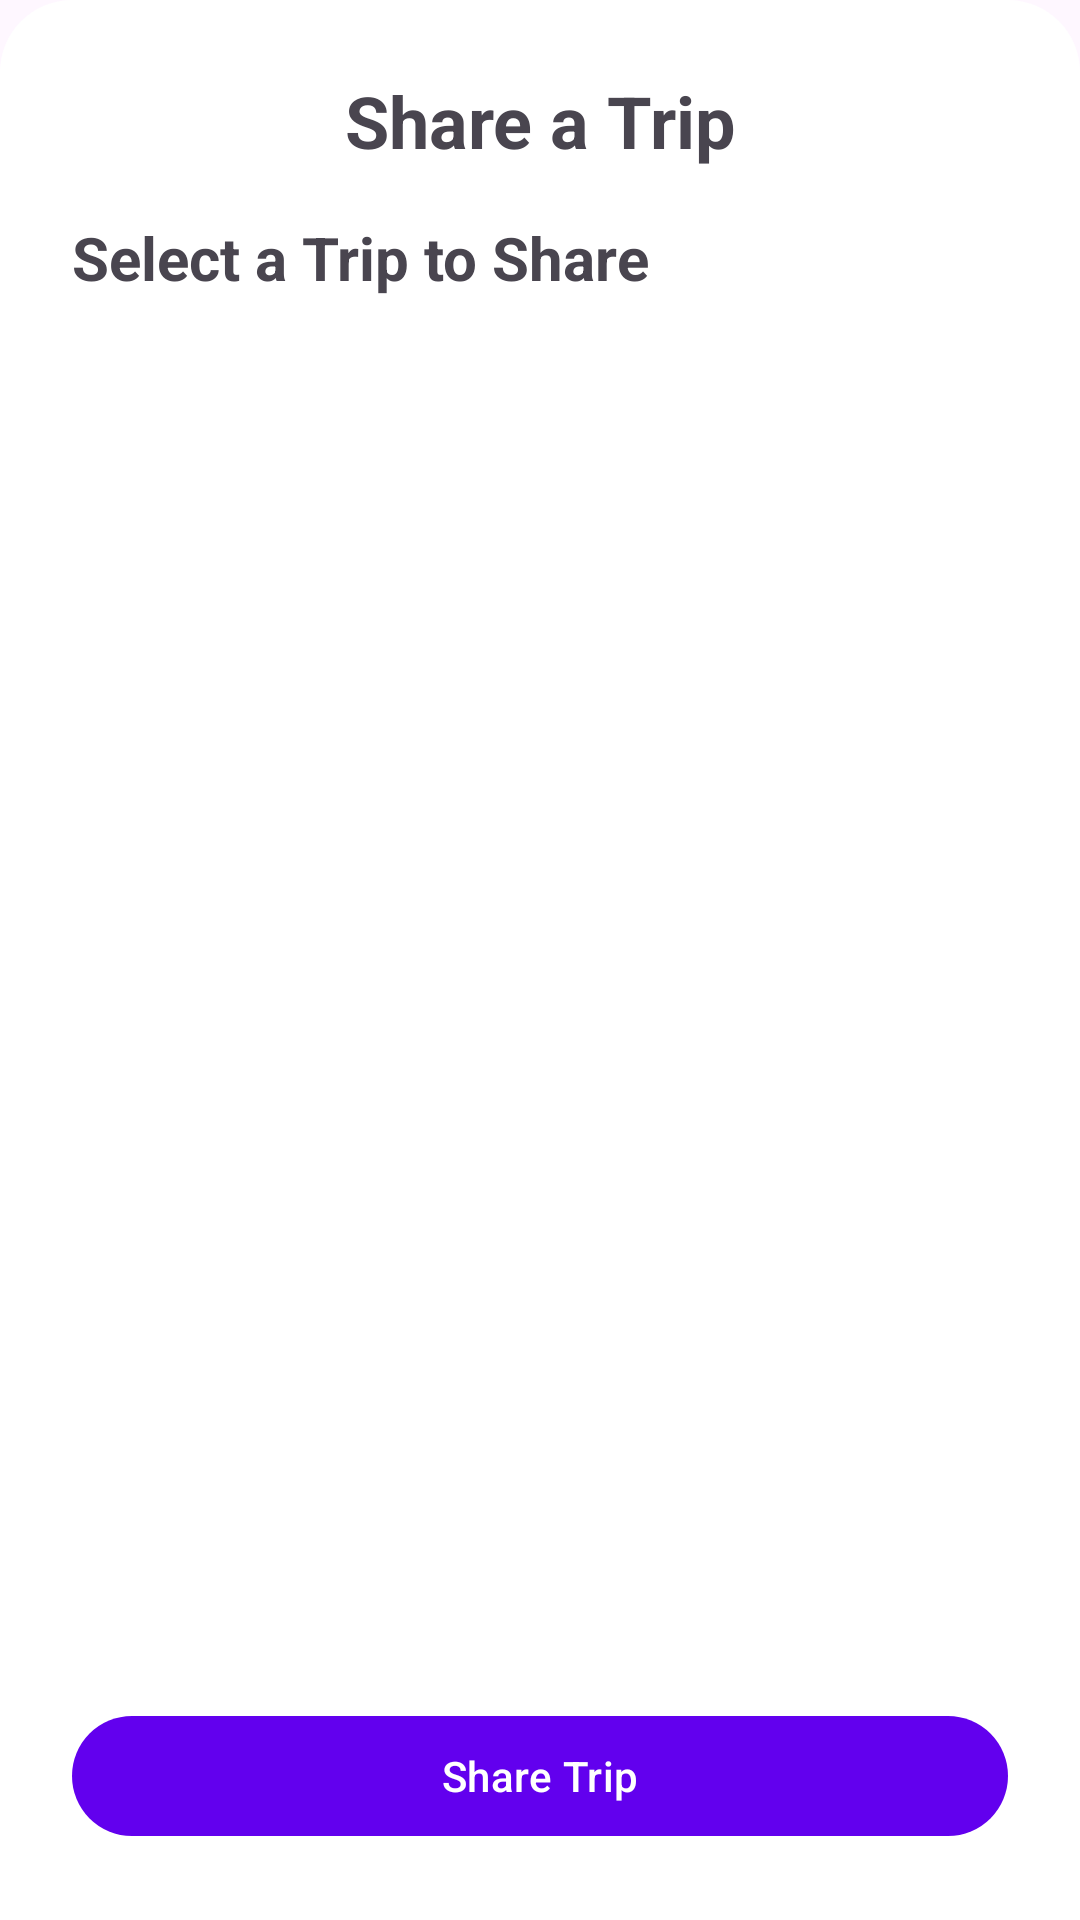

Reconstruct the res/layout file that produces this screen, plus the resources it refers to.
<!-- AndroidManifest.xml: application theme Theme.TripWise -->
<!-- res/layout/dialog_share_trip.xml -->
<?xml version="1.0" encoding="utf-8"?>
<androidx.constraintlayout.widget.ConstraintLayout
    xmlns:android="http://schemas.android.com/apk/res/android"
    xmlns:app="http://schemas.android.com/apk/res-auto"
    xmlns:tools="http://schemas.android.com/tools"
    android:layout_width="match_parent"
    android:layout_height="match_parent"
    android:background="@drawable/rounded_dialog_background"
    android:padding="@dimen/margin_large">

    <TextView
        android:id="@+id/tv_title"
        android:layout_width="wrap_content"
        android:layout_height="wrap_content"
        android:text="@string/share_a_trip"
        android:textSize="@dimen/text_medium"
        android:textStyle="bold"
        app:layout_constraintStart_toStartOf="parent"
        app:layout_constraintEnd_toEndOf="parent"
        app:layout_constraintTop_toTopOf="parent" />

    <ImageButton
        android:id="@+id/btn_close"
        android:layout_width="@dimen/button_size"
        android:layout_height="@dimen/button_size"
        android:src="@drawable/ic_close"
        android:background="?attr/selectableItemBackgroundBorderless"
        android:contentDescription="@string/close"
        app:layout_constraintEnd_toEndOf="parent"
        app:layout_constraintTop_toTopOf="parent"
        app:tint="?attr/colorOnSurface"
        android:scaleType="fitCenter"/>

    <TextView
        android:id="@+id/tv_no_trips_to_share"
        android:layout_width="wrap_content"
        android:layout_height="wrap_content"
        android:text="@string/you_have_no_trips_to_share_please_create_a_trip_first"
        android:textAlignment="center"
        android:textSize="@dimen/text_size"
        android:visibility="gone"
        app:layout_constraintStart_toStartOf="parent"
        app:layout_constraintEnd_toEndOf="parent"
        app:layout_constraintTop_toBottomOf="@id/tv_title"
        app:layout_constraintBottom_toTopOf="@id/btn_share"
        app:layout_constraintVertical_bias="0.4"/>

    <ScrollView
        android:layout_width="match_parent"
        android:layout_height="@dimen/_0dp"
        android:layout_marginTop="@dimen/margin_size"
        app:layout_constraintTop_toBottomOf="@id/tv_title"
        app:layout_constraintBottom_toTopOf="@id/btn_share"
        android:paddingBottom="@dimen/margin_size">

        <androidx.constraintlayout.widget.ConstraintLayout
            android:layout_width="match_parent"
            android:layout_height="wrap_content">

            <androidx.constraintlayout.widget.ConstraintLayout
                android:id="@+id/cl_trip_selection"
                android:layout_width="match_parent"
                android:layout_height="wrap_content"
                app:layout_constraintTop_toTopOf="parent">

                <TextView
                    android:id="@+id/tv_select_trip_title"
                    android:layout_width="wrap_content"
                    android:layout_height="wrap_content"
                    android:text="@string/select_a_trip_to_share"
                    android:textSize="@dimen/text_size"
                    android:textStyle="bold"
                    app:layout_constraintStart_toStartOf="parent"
                    app:layout_constraintTop_toTopOf="parent" />


                <androidx.recyclerview.widget.RecyclerView
                    android:id="@+id/rv_trip_selection"
                    android:layout_width="match_parent"
                    android:layout_height="wrap_content"
                    android:layout_marginTop="@dimen/margin_small"
                    android:orientation="horizontal"
                    app:layoutManager="androidx.recyclerview.widget.LinearLayoutManager"
                    app:layout_constraintTop_toBottomOf="@id/tv_select_trip_title"
                    tools:itemCount="3"
                    tools:listitem="@layout/item_trip_card_small" />

            </androidx.constraintlayout.widget.ConstraintLayout>


            <androidx.constraintlayout.widget.ConstraintLayout
                android:id="@+id/cl_photo_and_text_selection"
                android:layout_width="match_parent"
                android:layout_height="wrap_content"
                android:visibility="gone"
                app:layout_constraintTop_toTopOf="parent">

                <TextView
                    android:id="@+id/tv_selected_trip_title"
                    android:layout_width="wrap_content"
                    android:layout_height="wrap_content"
                    android:textSize="@dimen/text_size"
                    android:textStyle="bold"
                    app:layout_constraintStart_toStartOf="parent"
                    app:layout_constraintTop_toTopOf="parent"
                    tools:text="Trip to Paris" />

                <TextView
                    android:id="@+id/tv_select_photos_title"
                    android:layout_width="wrap_content"
                    android:layout_height="wrap_content"
                    android:layout_marginTop="@dimen/margin_size"
                    android:text="@string/select_photos_optional"
                    android:textSize="@dimen/text_size"
                    android:textStyle="bold"
                    app:layout_constraintStart_toStartOf="parent"
                    app:layout_constraintTop_toBottomOf="@id/tv_selected_trip_title" />

                <TextView
                    android:id="@+id/tv_no_photos_available"
                    android:layout_width="wrap_content"
                    android:layout_height="wrap_content"
                    android:text="@string/no_photos_available_for_this_trip"
                    android:textSize="@dimen/_16sp"
                    android:layout_marginTop="@dimen/margin_small"
                    android:visibility="gone"
                    app:layout_constraintStart_toStartOf="parent"
                    app:layout_constraintTop_toBottomOf="@id/tv_select_photos_title" />

                <androidx.recyclerview.widget.RecyclerView
                    android:id="@+id/rv_photo_selection"
                    android:layout_width="match_parent"
                    android:layout_height="wrap_content"
                    android:layout_marginTop="@dimen/margin_small"
                    android:orientation="horizontal"
                    app:layoutManager="androidx.recyclerview.widget.LinearLayoutManager"
                    app:layout_constraintTop_toBottomOf="@id/tv_no_photos_available"
                    tools:itemCount="5"
                    tools:listitem="@layout/item_photo_selection" />

                <TextView
                    android:id="@+id/tv_add_text_title"
                    android:layout_width="wrap_content"
                    android:layout_height="wrap_content"
                    android:layout_marginTop="@dimen/margin_size"
                    android:text="@string/add_a_caption_optional"
                    android:textSize="@dimen/text_size"
                    android:textStyle="bold"
                    app:layout_constraintStart_toStartOf="parent"
                    app:layout_constraintTop_toBottomOf="@id/rv_photo_selection" />

                <EditText
                    android:id="@+id/et_shared_text"
                    android:layout_width="match_parent"
                    android:layout_height="@dimen/image_selection_size"
                    android:layout_marginTop="@dimen/margin_small"
                    android:background="@drawable/rounded_edittext_background"
                    android:gravity="top|start"
                    android:hint="@string/tell_your_friends_about_this_trip"
                    android:inputType="textMultiLine"
                    android:padding="@dimen/_12dp"
                    app:layout_constraintTop_toBottomOf="@id/tv_add_text_title" />

            </androidx.constraintlayout.widget.ConstraintLayout>

        </androidx.constraintlayout.widget.ConstraintLayout>
    </ScrollView>


    <com.google.android.material.button.MaterialButton
        android:id="@+id/btn_share"
        android:layout_width="match_parent"
        android:layout_height="wrap_content"
        android:text="@string/share_trip"
        app:layout_constraintBottom_toBottomOf="parent" />

</androidx.constraintlayout.widget.ConstraintLayout>
<!-- res/layout/item_trip_card_small.xml (included above) -->
<?xml version="1.0" encoding="utf-8"?>
<com.google.android.material.card.MaterialCardView
    xmlns:android="http://schemas.android.com/apk/res/android"
    xmlns:app="http://schemas.android.com/apk/res-auto"
    xmlns:tools="http://schemas.android.com/tools"
    android:id="@+id/card_trip_small"
    android:layout_width="@dimen/_150dp"
    android:layout_height="@dimen/image_selection_size"
    android:layout_marginEnd="@dimen/margin_small"
    app:cardCornerRadius="@dimen/_12dp"
    app:cardElevation="@dimen/_2dp">

    <androidx.constraintlayout.widget.ConstraintLayout
        android:layout_width="match_parent"
        android:layout_height="match_parent"
        android:padding="@dimen/margin_small">

        <ImageView
            android:id="@+id/iv_trip_background"
            android:layout_width="@dimen/_0dp"
            android:layout_height="@dimen/_0dp"
            android:scaleType="fitCenter"
            android:src="@drawable/ic_trip_placeholder"
            app:layout_constraintBottom_toBottomOf="parent"
            app:layout_constraintEnd_toEndOf="parent"
            app:layout_constraintStart_toStartOf="parent"
            app:layout_constraintTop_toTopOf="parent" />

        <View
            android:layout_width="@dimen/_0dp"
            android:layout_height="@dimen/_0dp"
            android:background="@color/dark_gray"
            app:layout_constraintBottom_toBottomOf="parent"
            app:layout_constraintEnd_toEndOf="parent"
            app:layout_constraintStart_toStartOf="parent"
            app:layout_constraintTop_toTopOf="parent" />

        <TextView
            android:id="@+id/tv_trip_title"
            android:layout_width="@dimen/_0dp"
            android:layout_height="wrap_content"
            android:textAlignment="center"
            android:textColor="@color/white"
            android:textSize="@dimen/_16sp"
            android:textStyle="bold"
            app:layout_constraintBottom_toBottomOf="parent"
            app:layout_constraintEnd_toEndOf="parent"
            app:layout_constraintStart_toStartOf="parent"
            app:layout_constraintTop_toTopOf="parent"
            tools:text="Paris" />
    </androidx.constraintlayout.widget.ConstraintLayout>
</com.google.android.material.card.MaterialCardView>
<!-- res/layout/item_photo_selection.xml (included above) -->
<?xml version="1.0" encoding="utf-8"?>
<com.google.android.material.card.MaterialCardView
    xmlns:android="http://schemas.android.com/apk/res/android"
    xmlns:app="http://schemas.android.com/apk/res-auto"
    xmlns:tools="http://schemas.android.com/tools"
    android:id="@+id/card_photo_selection"
    android:layout_width="@dimen/image_selection_size"
    android:layout_height="@dimen/image_selection_size"
    android:layout_marginEnd="@dimen/margin_small"
    app:cardCornerRadius="@dimen/_12dp"
    app:cardElevation="@dimen/_2dp">

    <androidx.constraintlayout.widget.ConstraintLayout
        android:layout_width="match_parent"
        android:layout_height="match_parent">

        <ImageView
            android:id="@+id/iv_photo_selection"
            android:layout_width="@dimen/_0dp"
            android:layout_height="@dimen/_0dp"
            android:scaleType="centerCrop"
            app:layout_constraintBottom_toBottomOf="parent"
            app:layout_constraintEnd_toEndOf="parent"
            app:layout_constraintStart_toStartOf="parent"
            app:layout_constraintTop_toTopOf="parent"
            tools:src="@tools:sample/backgrounds/scenic" />

        <View
            android:id="@+id/view_selected_overlay"
            android:layout_width="@dimen/_0dp"
            android:layout_height="@dimen/_0dp"
            android:background="@color/green"
            android:visibility="gone"
            app:layout_constraintBottom_toBottomOf="parent"
            app:layout_constraintEnd_toEndOf="parent"
            app:layout_constraintStart_toStartOf="parent"
            app:layout_constraintTop_toTopOf="parent" />

        <ImageView
            android:id="@+id/iv_selected_check"
            android:layout_width="@dimen/image_check_size"
            android:layout_height="@dimen/image_check_size"
            android:src="@drawable/ic_check_circle"
            app:layout_constraintBottom_toBottomOf="parent"
            app:layout_constraintEnd_toEndOf="parent"
            app:layout_constraintStart_toStartOf="parent"
            app:layout_constraintTop_toTopOf="parent"
            android:visibility="gone"
            app:tint="@android:color/white"
            tools:visibility="visible" />
    </androidx.constraintlayout.widget.ConstraintLayout>

</com.google.android.material.card.MaterialCardView>
<!-- resources referenced by this layout -->
<resources>
  <color name="dark_gray">#66000000</color>
  <color name="green">#8000FF00</color>
  <color name="white">#FFFFFFFF</color>
  <dimen name="_0dp">0dp</dimen>
  <dimen name="_12dp">12dp</dimen>
  <dimen name="_150dp">150dp</dimen>
  <dimen name="_16sp">16sp</dimen>
  <dimen name="_2dp">2dp</dimen>
  <dimen name="button_size">48dp</dimen>
  <dimen name="image_check_size">32dp</dimen>
  <dimen name="image_selection_size">100dp</dimen>
  <dimen name="margin_large">24dp</dimen>
  <dimen name="margin_size">16dp</dimen>
  <dimen name="margin_small">8dp</dimen>
  <dimen name="text_medium">24sp</dimen>
  <dimen name="text_size">20sp</dimen>
  <!-- drawable rounded_dialog_background (drawable) -->
  <?xml version="1.0" encoding="utf-8"?>
  <shape xmlns:android="http://schemas.android.com/apk/res/android"
      android:shape="rectangle">
      <solid android:color="@android:color/white" />
      <corners
          android:topLeftRadius="@dimen/margin_large"
          android:topRightRadius="@dimen/margin_large" />
  </shape>
  <!-- drawable rounded_edittext_background (drawable) -->
  <?xml version="1.0" encoding="utf-8"?>
  <shape xmlns:android="http://schemas.android.com/apk/res/android"
      android:shape="rectangle">
      <solid android:color="@color/light_beige" />
      <corners android:radius="@dimen/_12dp" />
      <stroke
          android:width="@dimen/_1dp"
          android:color="@color/beige" />
  </shape>
  <string name="add_a_caption_optional">Add a Caption (Optional)</string>
  <string name="close">Close</string>
  <string name="no_photos_available_for_this_trip">No photos available for this trip.</string>
  <string name="select_a_trip_to_share">Select a Trip to Share</string>
  <string name="select_photos_optional">Select Photos (Optional)</string>
  <string name="share_a_trip">Share a Trip</string>
  <string name="share_trip">Share Trip</string>
  <string name="tell_your_friends_about_this_trip">Tell your friends about this trip...</string>
  <string name="you_have_no_trips_to_share_please_create_a_trip_first">You have no trips to share. Please create a trip first.</string>
  <style name="Theme.TripWise" parent="Base.Theme.TripWise" />
  <color name="light_beige">#F5F5F5</color>
  <dimen name="_1dp">1dp</dimen>
  <color name="beige">#E0E0E0</color>
  <style name="Base.Theme.TripWise" parent="Theme.Material3.DayNight.NoActionBar">
          
          
          
          <item name="colorPrimary">@color/purple_500</item>
          <item name="colorPrimaryVariant">@color/purple_700</item>
          <item name="colorOnPrimary">@color/white</item>
          
          <item name="colorSecondary">@color/teal_200</item>
          <item name="colorSecondaryVariant">@color/teal_700</item>
          <item name="colorOnSecondary">@color/black</item>
          
          <item name="android:statusBarColor" tools:targetApi="l">?attr/colorPrimaryVariant</item>
          
      </style>
  <color name="purple_500">#FF6200EE</color>
  <color name="purple_700">#FF3700B3</color>
  <color name="teal_200">#FF03DAC5</color>
  <color name="teal_700">#FF018786</color>
  <color name="black">#FF000000</color>
</resources>
